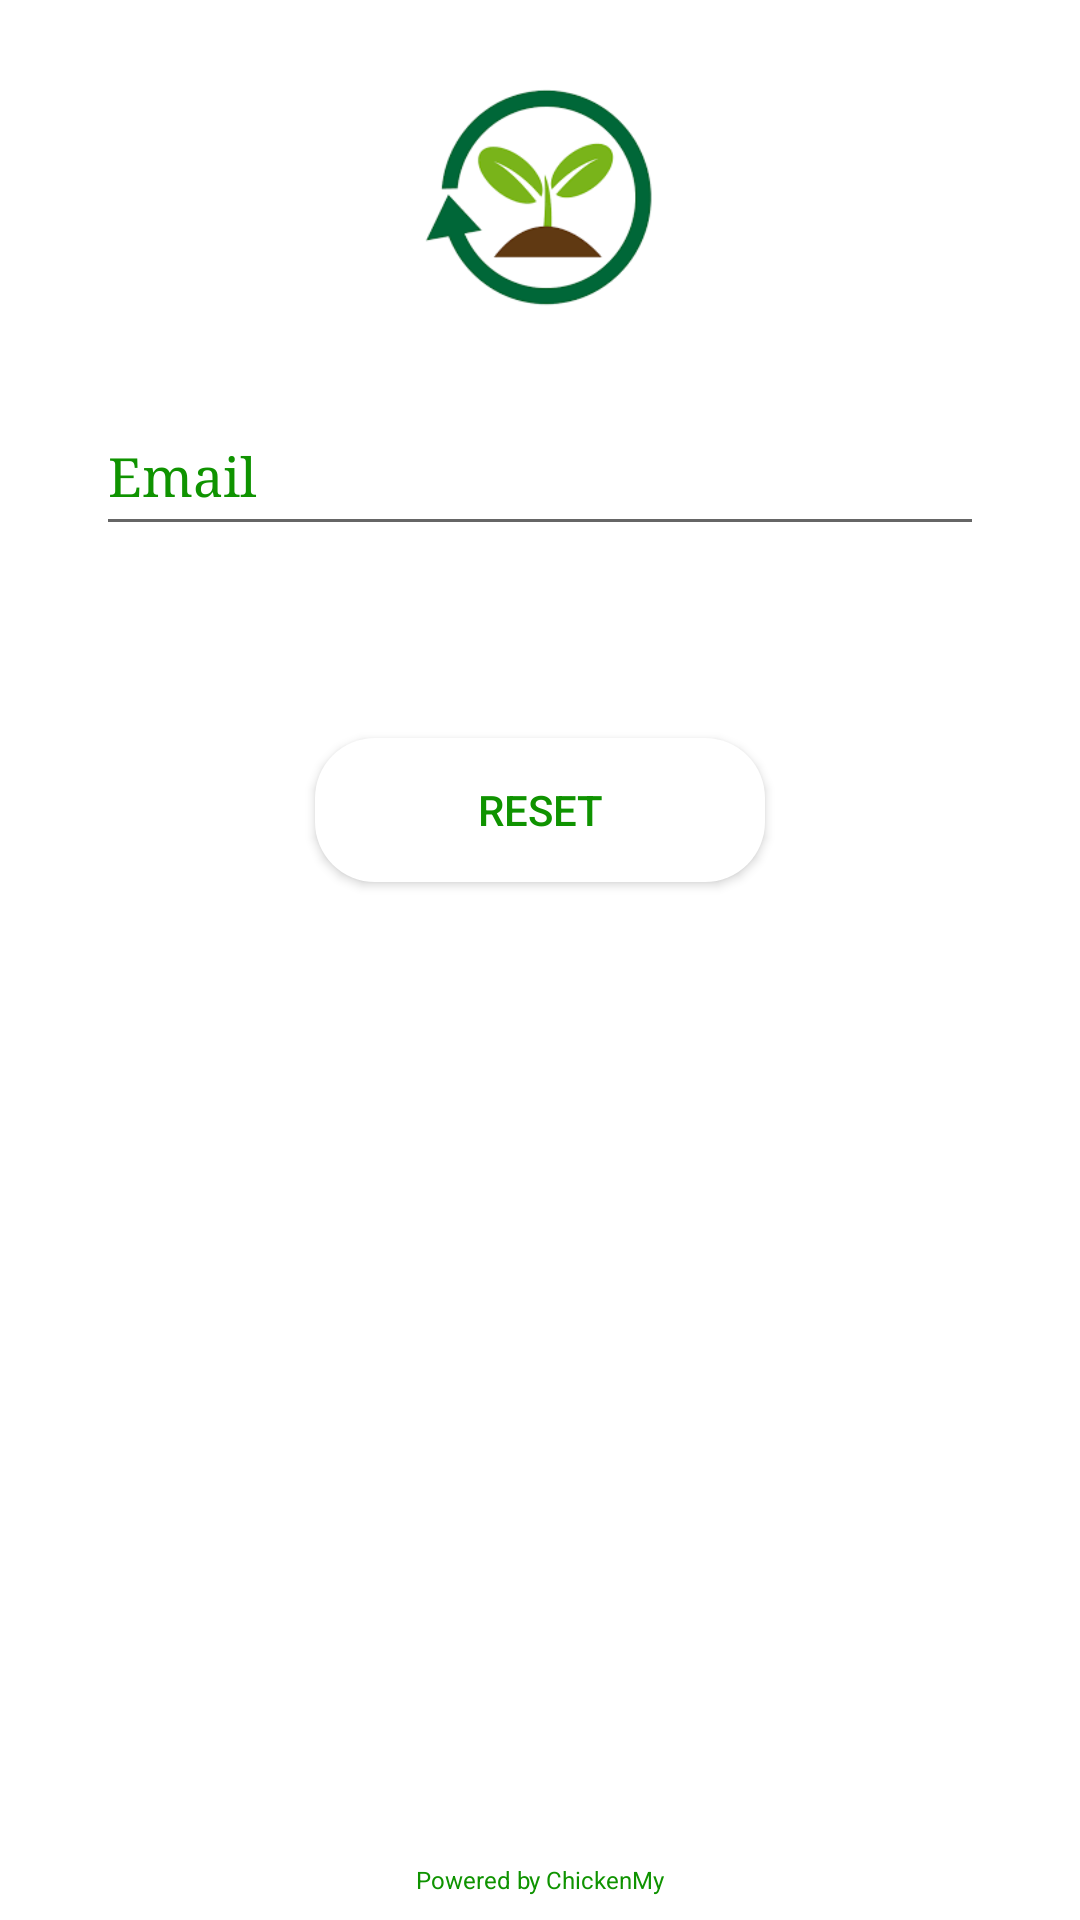

Reconstruct the res/layout file that produces this screen, plus the resources it refers to.
<!-- AndroidManifest.xml: application theme AppTheme -->
<!-- res/layout/activity_reset_password.xml -->
<?xml version="1.0" encoding="utf-8"?>
<androidx.constraintlayout.widget.ConstraintLayout xmlns:android="http://schemas.android.com/apk/res/android"
    xmlns:app="http://schemas.android.com/apk/res-auto"
    xmlns:tools="http://schemas.android.com/tools"
    android:layout_width="match_parent"
    android:layout_height="match_parent"
    tools:context=".Logins.LoginActivity"
    android:background="@color/white">

    <ImageView
        android:id="@+id/imageView"
        android:layout_width="100dp"
        android:layout_height="100dp"
        android:layout_marginTop="16dp"
        android:src="@drawable/logo"
        app:layout_constraintEnd_toEndOf="parent"
        app:layout_constraintStart_toStartOf="parent"
        app:layout_constraintTop_toTopOf="parent" />

    <LinearLayout
        android:id="@+id/linearLayout"
        android:layout_marginLeft="32dp"
        android:layout_marginRight="32dp"
        android:layout_width="match_parent"
        android:layout_height="wrap_content"
        android:layout_marginTop="16dp"
        android:orientation="horizontal"
        app:layout_constraintEnd_toEndOf="parent"
        app:layout_constraintStart_toStartOf="parent"
        app:layout_constraintTop_toBottomOf="@+id/imageView">

        <EditText
            android:id="@+id/edt_reset_email"
            android:layout_width="match_parent"
            android:layout_height="50dp"
            android:fontFamily="serif"
            android:hint="Email"
            android:inputType="textEmailAddress"
            android:textColor="@color/colorPrimary"
            android:textColorHint="@color/colorPrimary" />
    </LinearLayout>


    <Button
        android:id="@+id/btn_logout"
        android:layout_width="150dp"
        android:layout_height="wrap_content"
        android:layout_marginTop="64dp"
        android:background="@drawable/tombol_bulat"
        android:shadowColor="@color/common_google_signin_btn_text_dark_default"
        android:text="Reset"
        android:textColor="@color/colorPrimary"
        app:layout_constraintEnd_toEndOf="parent"
        app:layout_constraintStart_toStartOf="parent"
        app:layout_constraintTop_toBottomOf="@+id/linearLayout" />


    <TextView
        android:layout_width="wrap_content"
        android:layout_height="wrap_content"
        android:layout_marginBottom="8dp"
        android:text="Powered by ChickenMy"
        android:textColor="@color/colorPrimary"
        android:textSize="8sp"
        app:layout_constraintBottom_toBottomOf="parent"
        app:layout_constraintEnd_toEndOf="parent"
        app:layout_constraintStart_toStartOf="parent" />
</androidx.constraintlayout.widget.ConstraintLayout>
<!-- resources referenced by this layout -->
<resources>
  <color name="colorPrimary">#0F9300</color>
  <color name="white">#FFFFFF</color>
  <!-- drawable logo: png bitmap (drawable, 4111 bytes) -->
  <!-- drawable tombol_bulat (drawable) -->
  <?xml version="1.0" encoding="utf-8"?>
  <shape xmlns:android="http://schemas.android.com/apk/res/android">
      <corners android:radius="20dp"/>
      <stroke android:color="#000000" />
      <solid android:color="#FFFFFF"/>
  
  </shape>
  <style name="AppTheme" parent="Theme.AppCompat.Light.NoActionBar">
          
          <item name="colorPrimary">@color/colorPrimary</item>
          <item name="colorPrimaryDark">@color/colorPrimaryDark</item>
          <item name="colorAccent">@color/colorAccent</item>
      </style>
  <color name="colorPrimaryDark">#07350A</color>
  <color name="colorAccent">#0F9300</color>
</resources>
